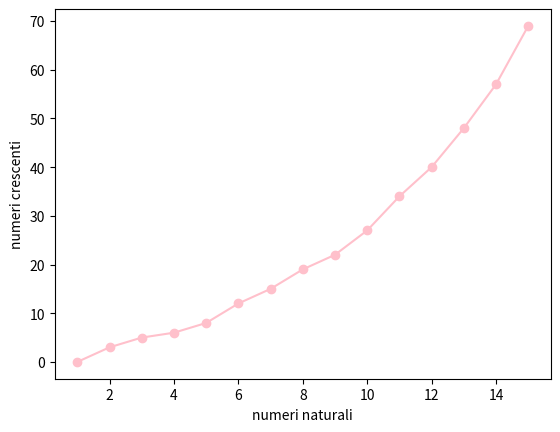

Source code (Python):
import numpy as np
import scipy
import pandas as pd
import matplotlib.pyplot as plt

x = np.arange(1, 16)
y = np.array([0,3,5,6,8,12,15,19,22,27,34,40,48,57,69])

plt.plot(x, y, 'o-', color='pink')
plt.xlabel('numeri naturali')
plt.ylabel('numeri crescenti')

plt.show()
